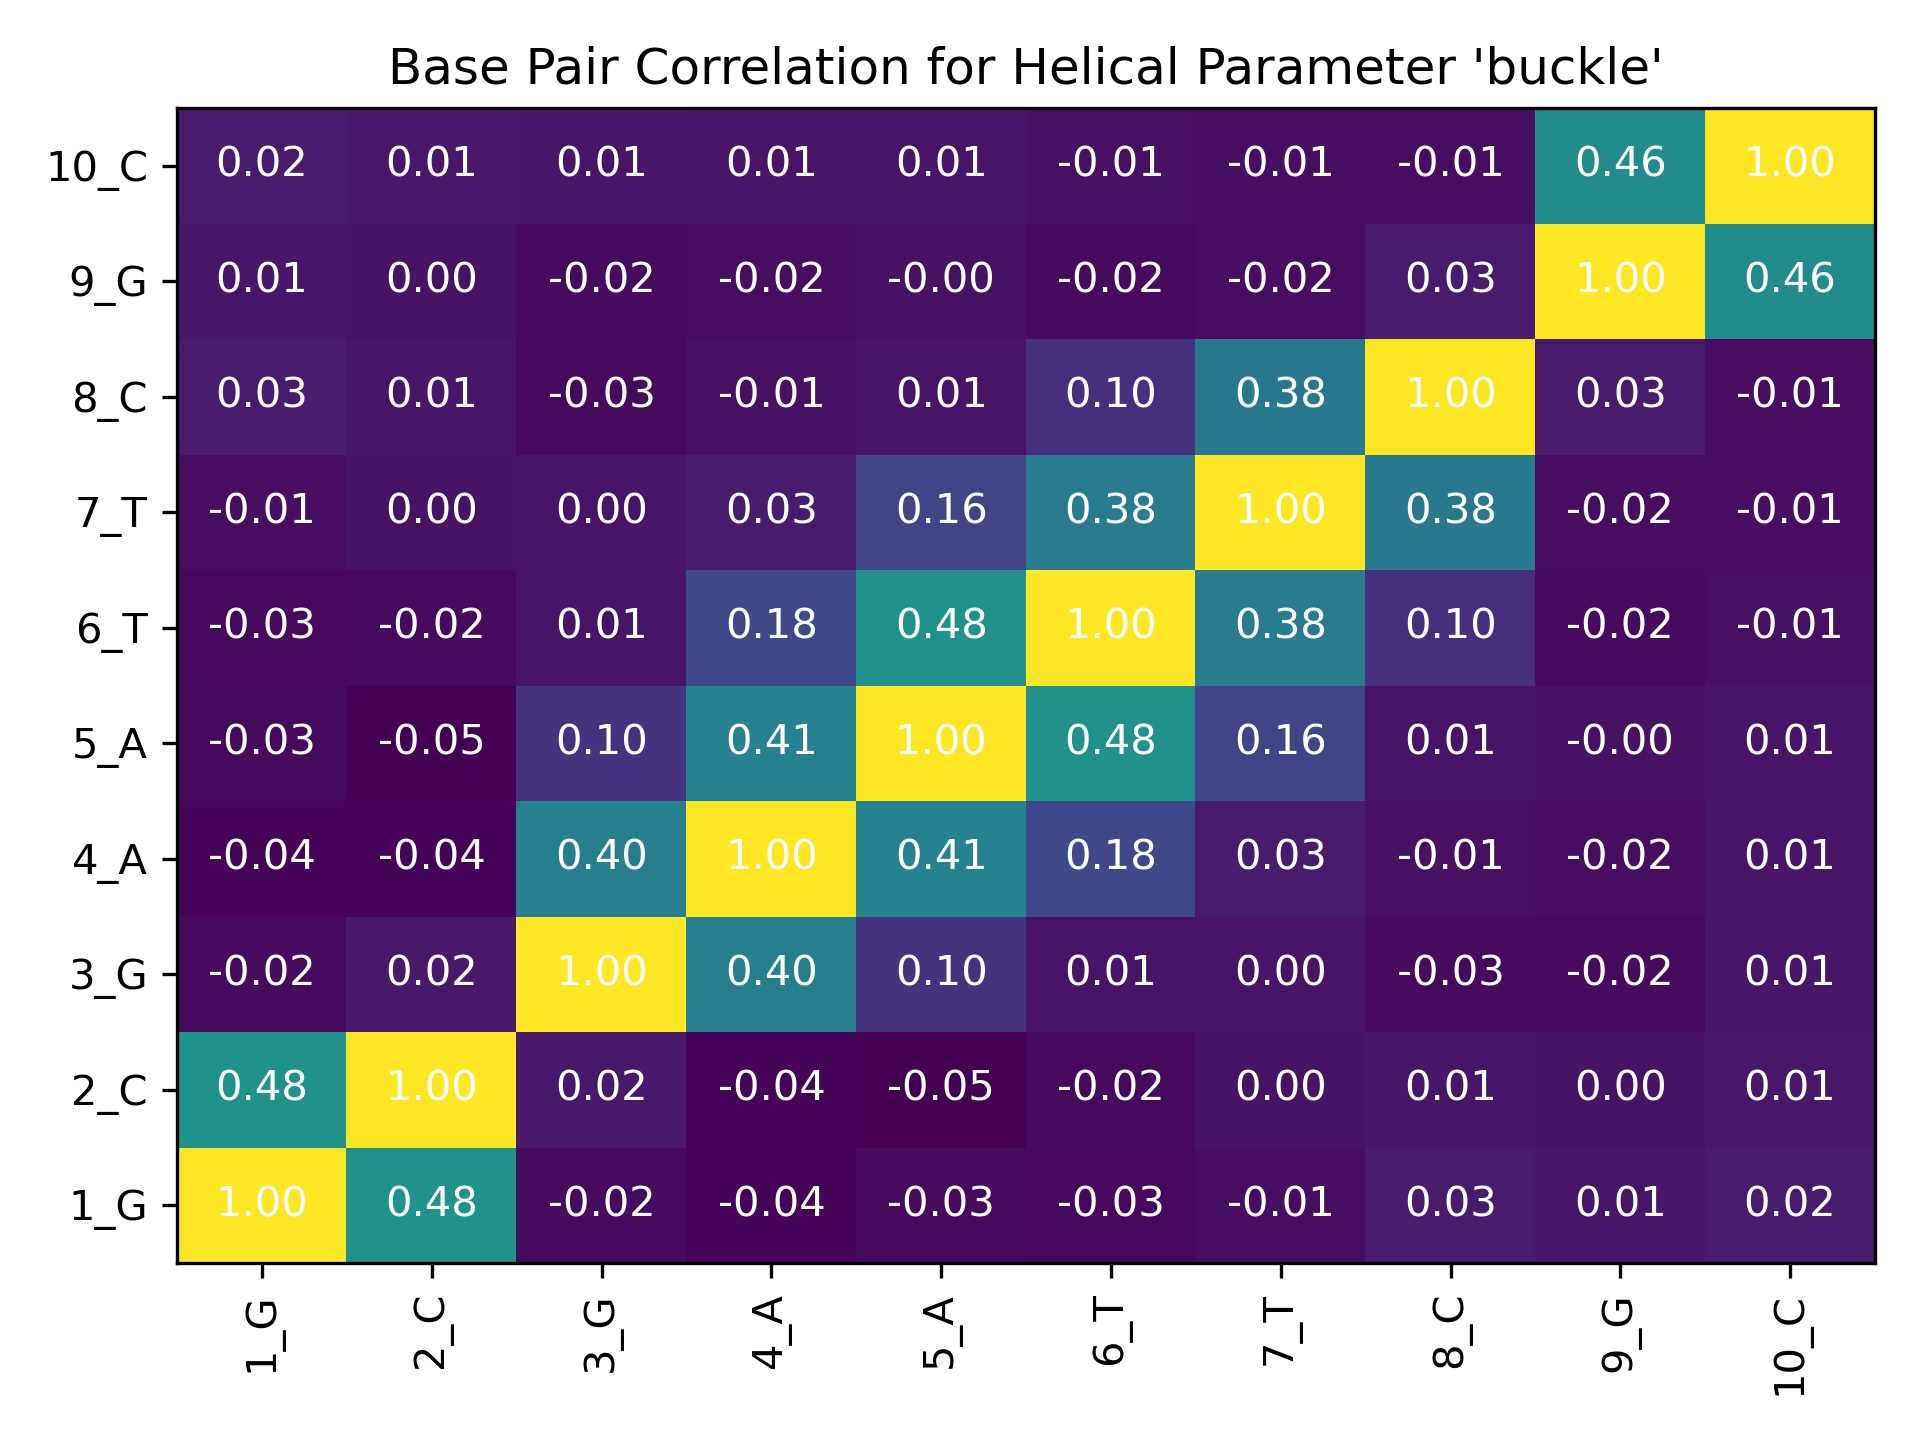

The file beside this chart, header and first rows:
, 1_G, 2_C, 3_G, 4_A, 5_A, 6_T, 7_T, 8_C, 9_G, 10_C
1_G, 1.0, 0.4815, -0.02002, -0.0384, -0.02525, -0.02528, -0.01412, 0.02519, 0.008626, 0.02455
2_C, 0.4815, 1.0, 0.01902, -0.03954, -0.04986, -0.02163, 0.002399, 0.008249, 0.002982, 0.0131
3_G, -0.02002, 0.01902, 1.0, 0.3983, 0.1029, 0.006846, 0.004986, -0.02506, -0.0186, 0.009926
4_A, -0.0384, -0.03954, 0.3983, 1.0, 0.4122, 0.1788, 0.02774, -0.008607, -0.01612, 0.006292
5_A, -0.02525, -0.04986, 0.1029, 0.4122, 1.0, 0.4766, 0.1611, 0.007158, -0.001075, 0.005921
6_T, -0.02528, -0.02163, 0.006846, 0.1788, 0.4766, 1.0, 0.3837, 0.09562, -0.01996, -0.00836
7_T, -0.01412, 0.002399, 0.004986, 0.02774, 0.1611, 0.3837, 1.0, 0.3751, -0.01695, -0.01008
8_C, 0.02519, 0.008249, -0.02506, -0.008607, 0.007158, 0.09562, 0.3751, 1.0, 0.02598, -0.0145
9_G, 0.008626, 0.002982, -0.0186, -0.01612, -0.001075, -0.01996, -0.01695, 0.02598, 1.0, 0.4584
10_C, 0.02455, 0.0131, 0.009926, 0.006292, 0.005921, -0.00836, -0.01008, -0.0145, 0.4584, 1.0
